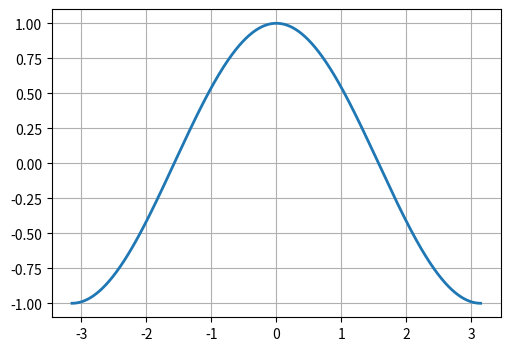

The script that saved this image: (Note: this script raises an exception after producing the figure.)
# -*- coding: utf-8 -*-

import math

import matplotlib.pyplot as plt
import numpy as np


def impulse(count_deb, name, factor = 1):
    x = [x * 0.0005 for x in range(-int(factor * math.pi / 0.0005), int(factor * math.pi / 0.0005))]
    y = []

    for X in x:
        summa = []
        for j in range(0, count_deb):
            summa.append((count_deb - j) / count_deb * math.cos((j + 1) * X))
        y.append(sum(summa))
        summa.clear()

    plt.figure(figsize=(5.8, 4.0))
    plt.plot(x, y, linewidth=2)
    plt.grid()
    plt.savefig("./grap/{0}.{1}".format(name, 'pdf'))
    # plt.savefig('./grap/impulse.pgf')


impulse(1, "impulse_1")
impulse(3, "impulse_3")
impulse(7, "impulse_7")
